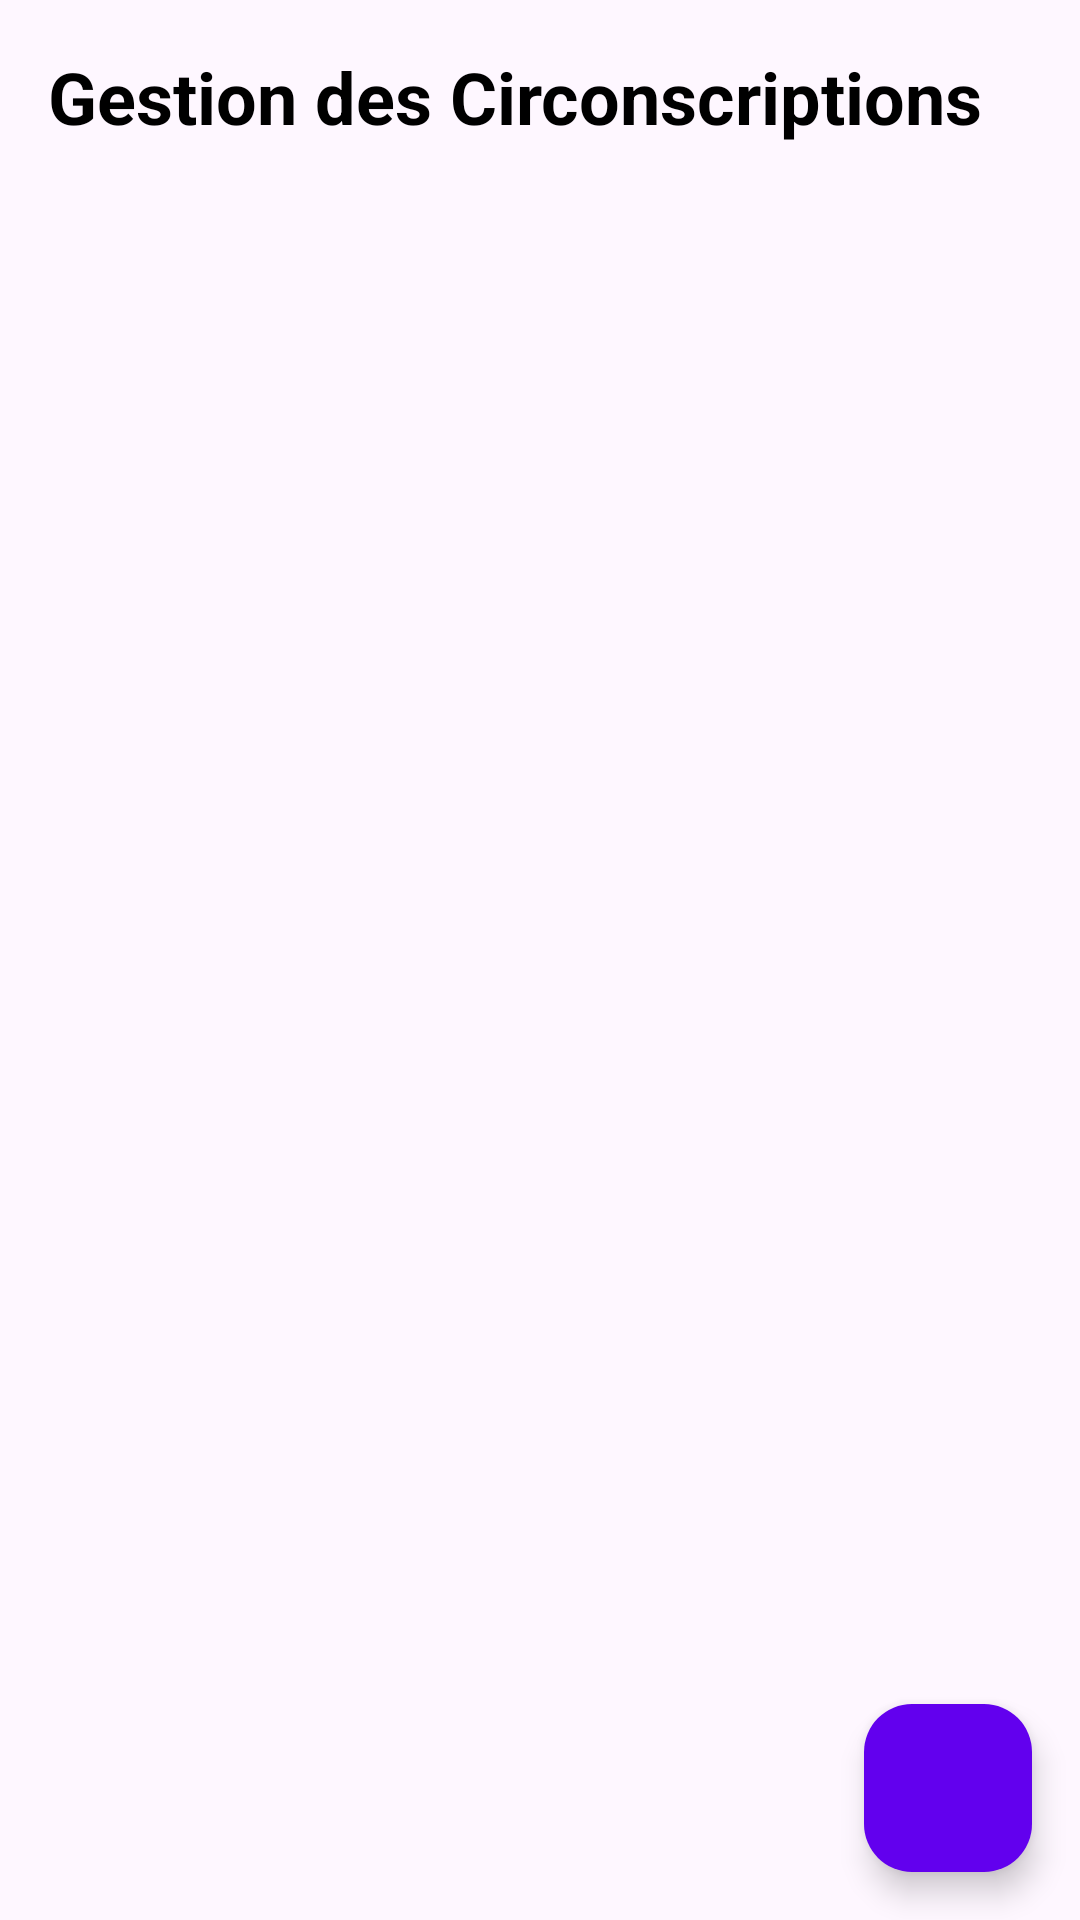

Write the Android layout XML for this screen, with the resource values it uses.
<!-- AndroidManifest.xml: application theme Theme.ElectoralStatsApp2 -->
<!-- res/layout/fragment_gestion_circonscriptions.xml -->
<?xml version="1.0" encoding="utf-8"?>
<androidx.coordinatorlayout.widget.CoordinatorLayout xmlns:android="http://schemas.android.com/apk/res/android"
    xmlns:app="http://schemas.android.com/apk/res-auto"
    xmlns:tools="http://schemas.android.com/tools"
    android:layout_width="match_parent"
    android:layout_height="match_parent">

    <LinearLayout
        android:layout_width="match_parent"
        android:layout_height="match_parent"
        android:orientation="vertical">

        <TextView
            android:layout_width="wrap_content"
            android:layout_height="wrap_content"
            android:text="Gestion des Circonscriptions"
            android:textSize="24sp"
            android:textStyle="bold"
            android:textColor="#000"
            android:padding="16dp"/>

        <androidx.recyclerview.widget.RecyclerView
            android:id="@+id/recycler_view_circonscriptions"
            android:layout_width="match_parent"
            android:layout_height="0dp"
            android:layout_weight="1"
            tools:listitem="@layout/item_circonscription"/>
    </LinearLayout>

    <com.google.android.material.floatingactionbutton.FloatingActionButton
        android:id="@+id/fab_add_circonscription"
        android:layout_width="wrap_content"
        android:layout_height="wrap_content"
        android:layout_gravity="bottom|end"
        android:layout_margin="16dp"
        android:src="@drawable/ic_add"
        app:backgroundTint="@color/design_default_color_primary"
        android:contentDescription="Ajouter une circonscription" />

</androidx.coordinatorlayout.widget.CoordinatorLayout>
<!-- res/layout/item_circonscription.xml (included above) -->
<?xml version="1.0" encoding="utf-8"?>
<LinearLayout xmlns:android="http://schemas.android.com/apk/res/android"
    android:layout_width="match_parent"
    android:layout_height="wrap_content"
    android:orientation="vertical"
    android:background="@drawable/bg_card"
    android:padding="12dp"
    android:layout_margin="8dp">

    <TextView
        android:id="@+id/item_circonscription_nom"
        android:layout_width="wrap_content"
        android:layout_height="wrap_content"
        android:text="Nom de la circonscription"
        android:textStyle="bold"
        android:textSize="18sp"/>

    <LinearLayout
        android:layout_width="match_parent"
        android:layout_height="wrap_content"
        android:orientation="horizontal"
        android:gravity="end"
        android:layout_marginTop="8dp">
        <ImageView
            android:id="@+id/item_circonscription_edit"
            android:layout_width="24dp"
            android:layout_height="24dp"
            android:src="@drawable/ic_edit"
            android:contentDescription="Modifier"/>
        <ImageView
            android:id="@+id/item_circonscription_delete"
            android:layout_width="24dp"
            android:layout_height="24dp"
            android:src="@drawable/ic_delete"
            android:contentDescription="Supprimer"
            android:layout_marginStart="16dp"/>
    </LinearLayout>
</LinearLayout>
<!-- resources referenced by this layout -->
<resources>
  <!-- drawable bg_card (drawable) -->
  <shape xmlns:android="http://schemas.android.com/apk/res/android" android:shape="rectangle">
      <solid android:color="#D2E6F3"/>
      <corners android:radius="14dp"/>
  </shape>
  <!-- drawable ic_delete (drawable) -->
  <?xml version="1.0" encoding="utf-8"?>
  <vector xmlns:android="http://schemas.android.com/apk/res/android"
      android:width="24dp"
      android:height="24dp"
      android:viewportWidth="24"
      android:viewportHeight="24">
      <path
          android:fillColor="#D32F2F"
          android:pathData="M6,19a2,2 0 0,0 2,2h8a2,2 0 0,0 2-2V7H6v12zM19,4h-3.5l-1-1h-5l-1,1H5v2h14V4z"/>
  </vector>
  <!-- drawable ic_edit (drawable) -->
  <?xml version="1.0" encoding="utf-8"?>
  <vector xmlns:android="http://schemas.android.com/apk/res/android"
      android:width="24dp"
      android:height="24dp"
      android:viewportWidth="24"
      android:viewportHeight="24">
      <path
          android:fillColor="#666666"
          android:pathData="M3,17.25V21h3.75l11.06-11.06-3.75-3.75L3,17.25zM20.71,7.04c0.39-0.39,0.39-1.02,0-1.41l-2.34-2.34a1,1 0 0,0-1.41,0l-1.83,1.83 3.75,3.75 1.83-1.83z"/>
  </vector>
  <style name="Theme.ElectoralStatsApp2" parent="Base.Theme.ElectoralStatsApp2" />
  <style name="Base.Theme.ElectoralStatsApp2" parent="Theme.Material3.DayNight.NoActionBar">
          
          <item name="colorPrimary">@color/colorPrimary</item>
          <item name="colorPrimaryVariant">@color/colorPrimaryVariant</item>
          <item name="colorOnPrimary">@color/white</item>
      </style>
  <color name="colorPrimary">#67859A</color>
  <color name="colorPrimaryVariant">#7A97B8</color>
  <color name="white">#FFFFFFFF</color>
</resources>
